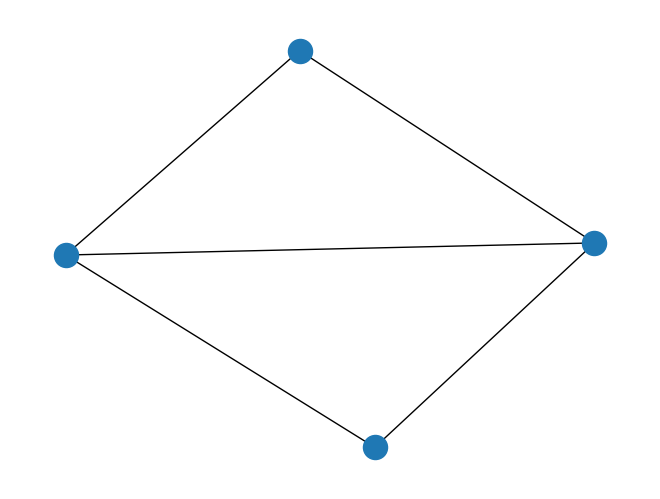
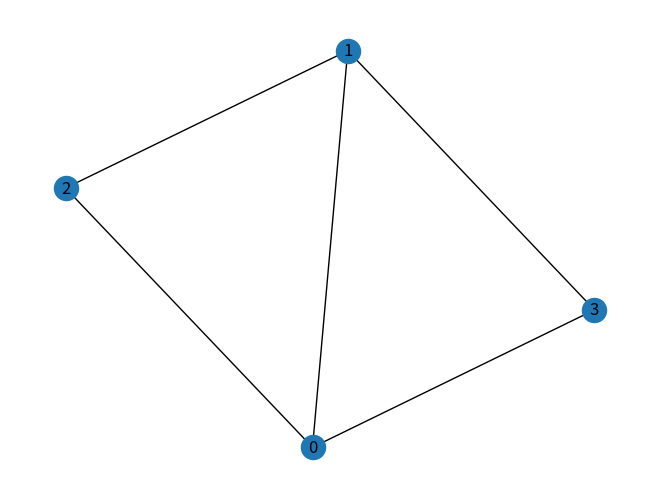
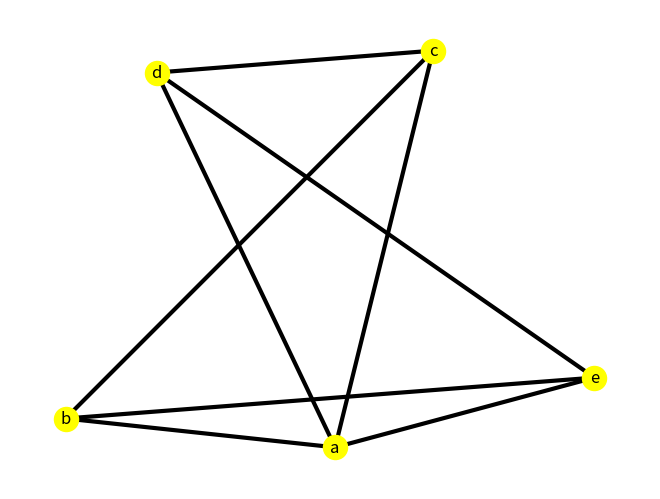
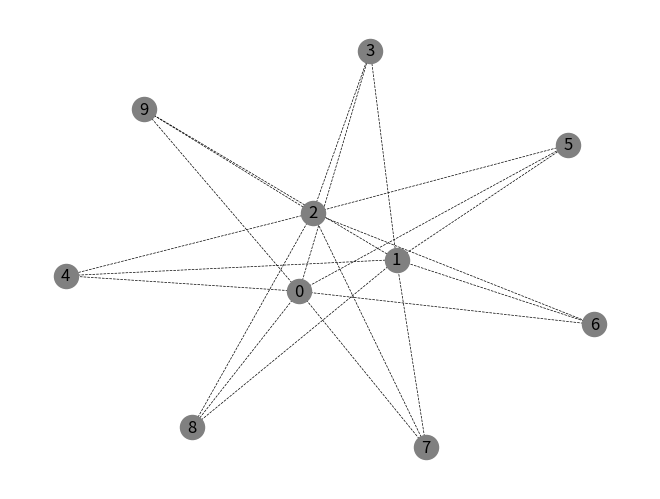
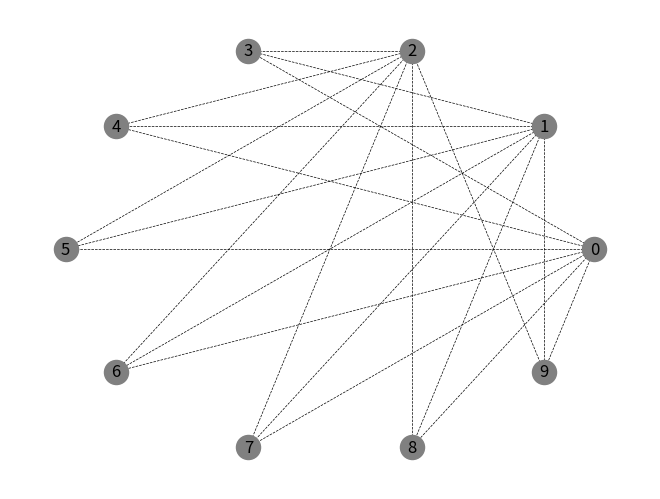
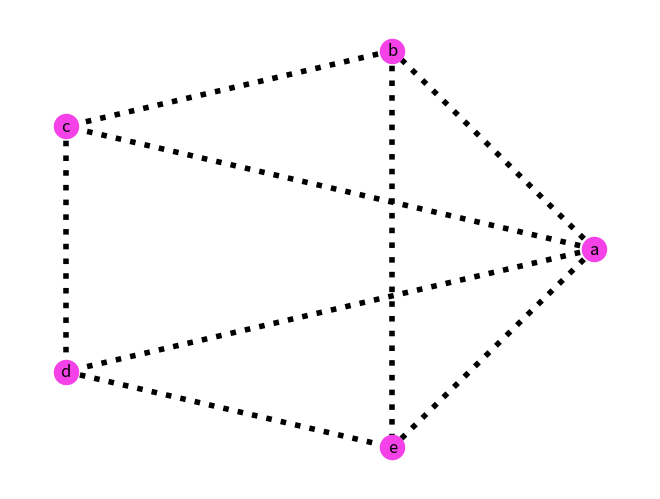
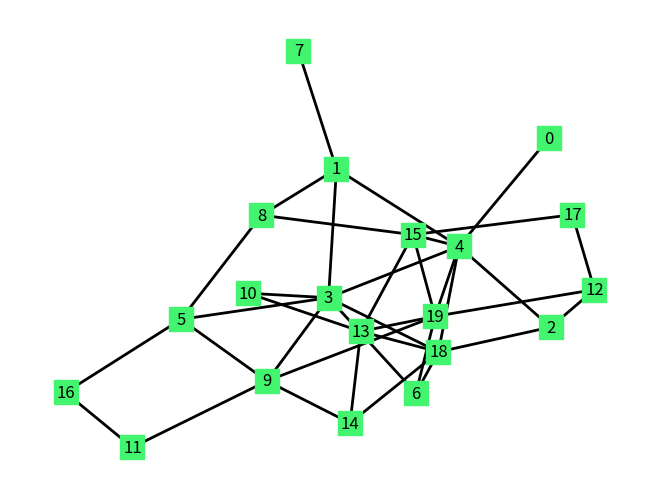

Python code for these plots, in order:
# Ignore this; it suppresses system warnings. 

import warnings
warnings.filterwarnings('ignore')

# Include these two lines whenever you want to work with graphs in Python. 
# The first line loads networkx, and gives it the nickname "nx". 
# The second loads matplotlib's plotting library, and gives it the nickname "plt". 
# Pro tip: Save these commands as a text snippet or in a text file for easy access. 

import networkx as nx
import matplotlib.pyplot as plt

# Create from an edge list. 
# Note the nx. and the capital "G". 

g1 = nx.Graph([(0,1), (0,2), (0,3), (1,2), (1,3)])

# Create from a dictionary. 

g2 = nx.Graph({'a': ['b', 'c', 'd', 'e'], 'b': ['c','e'], 'c': ['a', 'd'], 'd': ['e']})

# Counting the number of nodes or edges in a graph: 

g1.number_of_nodes()

g2.number_of_edges()

# Getting a list of the nodes or edges in a graph

g1.nodes()

g2.edges() 

# Getting the degree of a node 

g1.degree(1)

g2.degree('b')

# Getting the degree sequence of a graph: Same command but leave the argument off. 

g1.degree()

g2.degree()

for node in g2.nodes():
    print("The degree of node %s is %d." % (node, g2.degree(node)))

# Generate the complete graph on 7 nodes:

k7 = nx.complete_graph(7)

# Now check to see if it worked: 

print(k7.nodes())
print(k7.number_of_edges())
print(k7.degree())

# Generate the complete bipartite graph K_{3,4}:

k34 = nx.complete_bipartite_graph(3,4)
k34.edges()

# Generate the path graph P_6:

p6 = nx.path_graph(6)
p6.nodes()

# Generate the cycle graph C_{10}:
c10 = nx.cycle_graph(10)
c10.degree()

# Specify number of nodes and edges: This is called a "GMN" graph. 
# Note that we have to go into networkX, then a library for random graphs and pull a function out. 

my_random = nx.random_graphs.gnm_random_graph(5,10)
my_random.edges()

# Specify number of nodes and a probability value: This is called a "GNP" graph. 

another_random = nx.random_graphs.gnp_random_graph(10, 0.55)
another_random.degree()

k5 = nx.complete_graph(5) # Complete graph K_5
k5.edges()

nx.to_dict_of_lists(k5)

nx.adjacency_matrix(k5)

# Example: Drawing the graph g1 from earlier 

nx.draw(g1)
plt.show()

nx.draw(g1, with_labels=True)
plt.show()

# Another example: g2
# We'll add options to change the color of the nodes and the thickness of the edges

nx.draw(g2, with_labels=True, node_color="yellow", width=3)
plt.show()

# Example: Visualizing K_{3,7} with gray nodes and thin dashed edges

k37 = nx.complete_bipartite_graph(3,7)
nx.draw(k37, with_labels=True, node_color="gray", width=0.5, style="dashed")
plt.show()

# Example: Using a "circular" layout to plot K_{3,7}
# This uses the function nx.draw_circular(): 

nx.draw_circular(k37, with_labels=True, node_color="gray", width=0.5, style="dashed")
plt.show()

# Example: Same thing but using g2 from earlier

nx.draw_circular(g2, with_labels=True, node_color="#f442e8", width = 4, style="dotted")
plt.show()

random_g = nx.random_graphs.gnp_random_graph(20, 0.2)
nx.draw(random_g, with_labels=True, node_color="#42f46e", width = 2, node_shape="s")
plt.show()
